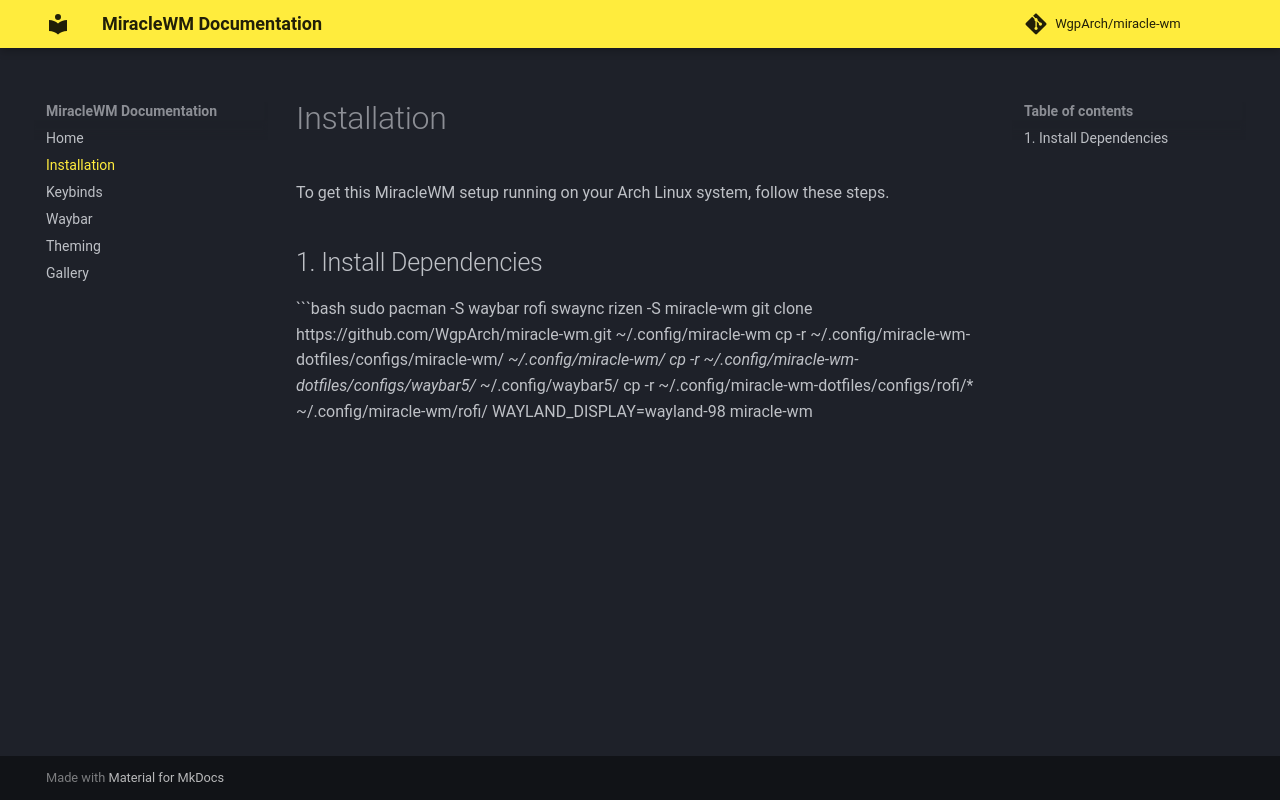

repository: WgpArch/miracle-wm · page: installation/index.html · generator: mkdocs

# Installation

To get this MiracleWM setup running on your Arch Linux system, follow these steps.

## 1. Install Dependencies
```bash
sudo pacman -S waybar rofi swaync 
rizen -S miracle-wm
git clone https://github.com/WgpArch/miracle-wm.git ~/.config/miracle-wm
cp -r ~/.config/miracle-wm-dotfiles/configs/miracle-wm/* ~/.config/miracle-wm/
cp -r ~/.config/miracle-wm-dotfiles/configs/waybar5/* ~/.config/waybar5/
cp -r ~/.config/miracle-wm-dotfiles/configs/rofi/* ~/.config/miracle-wm/rofi/
WAYLAND_DISPLAY=wayland-98 miracle-wm
